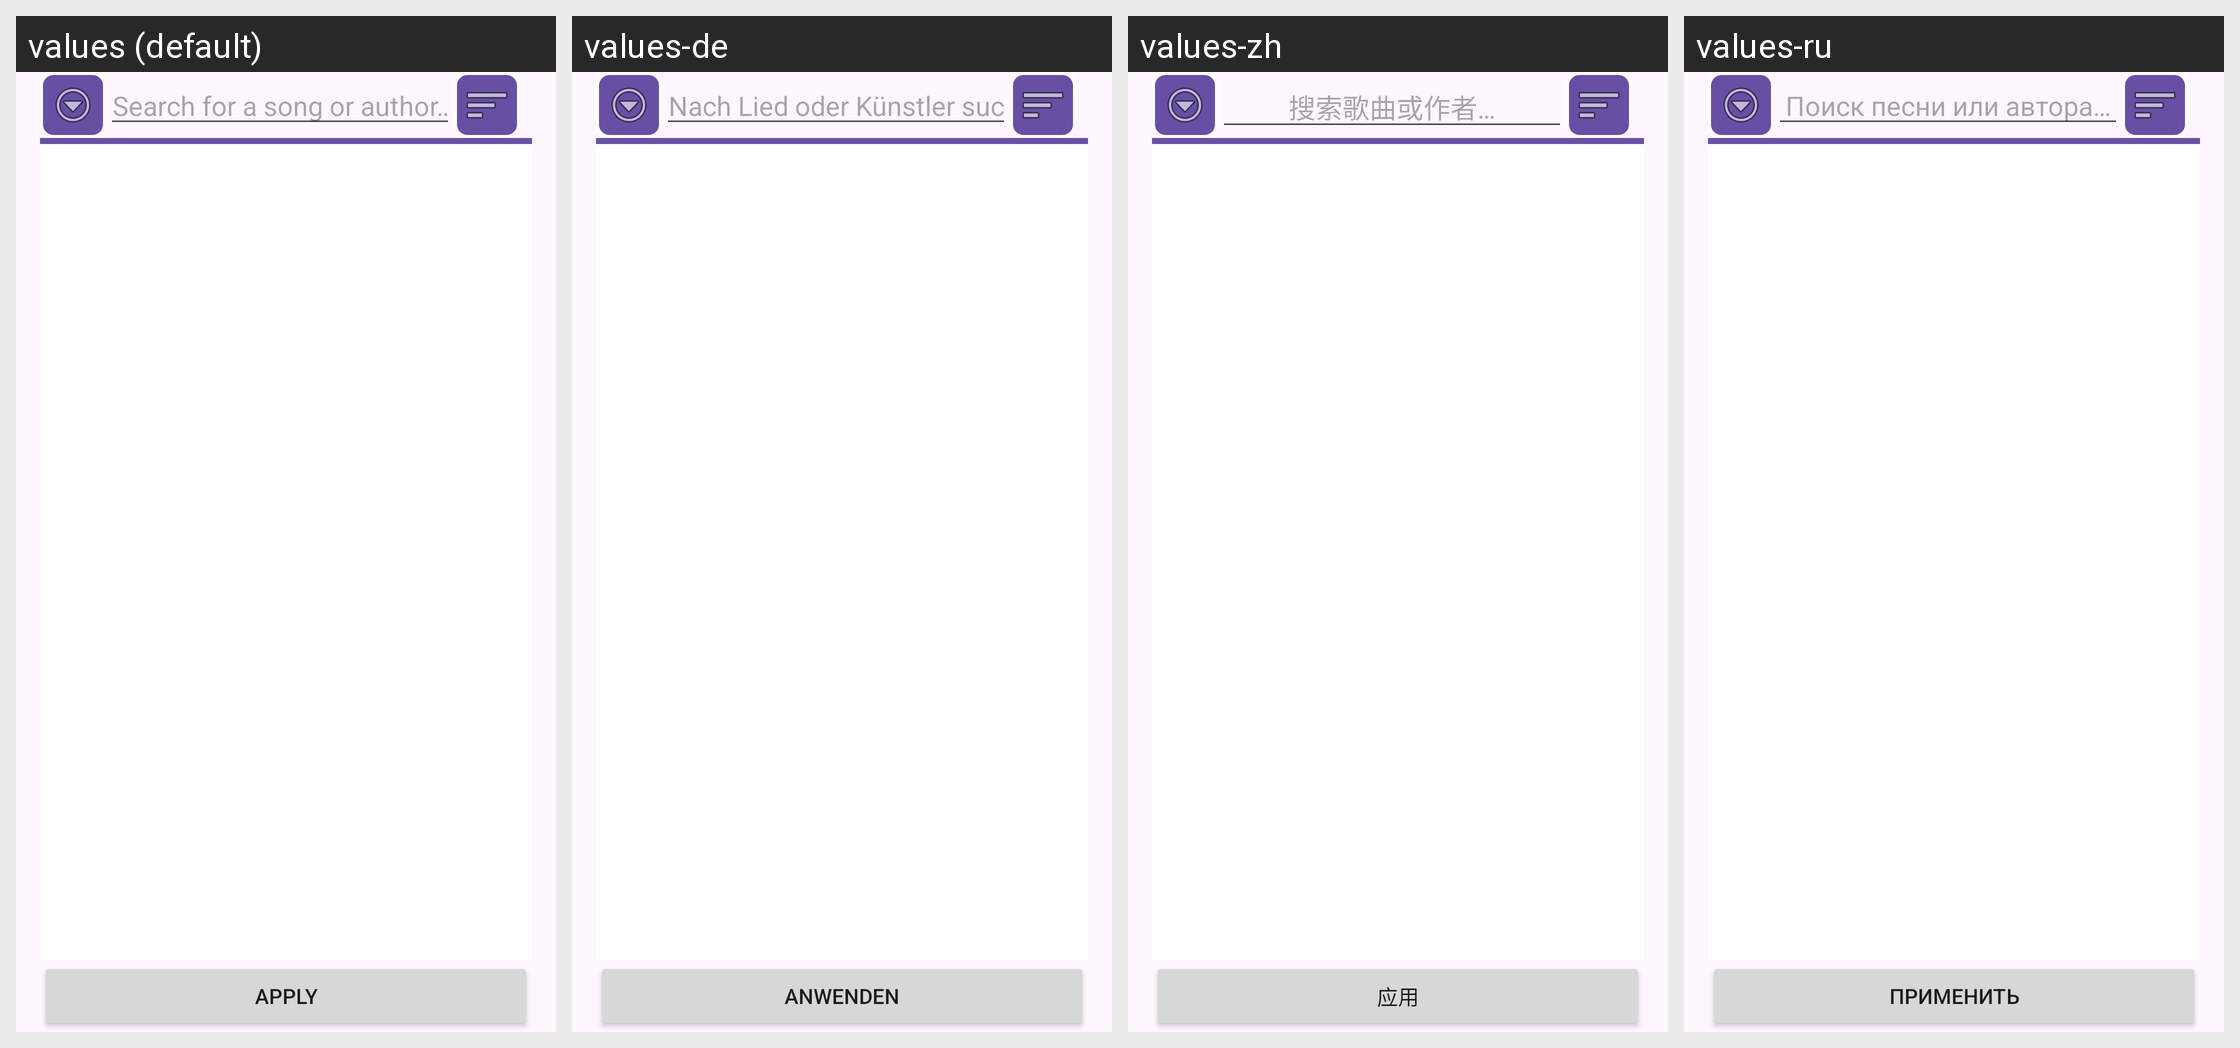

The same Android screen rendered under several of its app's locales, left to right. List the strings drawn on it with the default value and each locale's translation.
Android screen res/layout/fragment_song_selector.xml rendered under 4 locales, left to right: values (default), values-de, values-zh, values-ru. Device: Nexus 5 (rendered at 1080×1920; each locale shown at half size, 540×960, under a caption strip naming it); theme Theme.AKAP.
Other locales in the repository, not shown: values-es, values-fr, values-ja.
Strings drawn on this screen, with the default value and each locale's value (text and hints the layout hard-codes, and strings that could not be matched under every locale, appear in the picture but are not listed):

search_hint
  values: Search for a song or author…
  values-de: Nach Lied oder Künstler suchen...
  values-zh: 搜索歌曲或作者…
  values-ru: Поиск песни или автора…

apply_button_text
  values: Apply
  values-de: Anwenden
  values-zh: 应用
  values-ru: Применить
